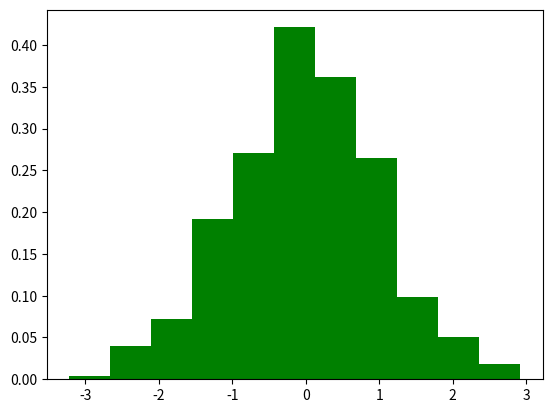

Reproduce this figure in Python.
import scipy.stats as sps
import numpy as np
import matplotlib.pyplot as plt

def chisquare_test(data, plot=True):
    data_mean = np.mean(data)
    data_std = np.std(data)

    #Теоретическое распределение
    if plot:
        x = np.linspace(min(data), max(data), 100)
        plt.plot(x, sps.norm.pdf(x, loc=data_mean, scale=data_std), color='k', label='theoretical')
    
    #Диаграмма накопленных частот
    (observed, bins, _) = plt.hist(data, bins = round(1 + 3.2*np.log10(len(data))), density=True, color='g', label='observed')

    if not plot:
        plt.close()

    bin_centers = [ (bins[i] + bins[i+1])/2 for i in range(len(bins) - 1) ]
    bin_width = bins[1] - bins[0]

    #Ожидаемая диаграмма накопленных частот
    expected = np.array([ sps.norm.pdf(bin_c, loc=data_mean, scale=data_std) for bin_c in bin_centers ])
    #Корректировка, чтобы суммы накопленных частот были равны (требуется для теста)
    expected *= np.sum(observed)/np.sum(expected)
    
    #Критерий согласия Пирсона (хи-квадрат)
    statistic, pvalue = sps.chisquare(observed, expected, ddof=2)

    if plot:
        plt.bar(bin_centers, height=expected, width=0.4*bin_width, color='orange', label='expected')
        plt.legend()
        plt.title(f'Statistic: {statistic:.2f}, pvalue: {pvalue:.2f}')
        plt.show()
    
    return statistic, pvalue
    

def main():
    #data = sps.norm.rvs(size=100, loc=12, scale=13)   
    #data = sps.norm.rvs(size=10000)
    data = sps.norm.rvs(size=1000)
    statistic, pvalue = chisquare_test(data, plot=False)
    print(f'Statistic: {statistic:.2f}, pvalue: {pvalue:.2f}')

if __name__ == '__main__':
    main()
